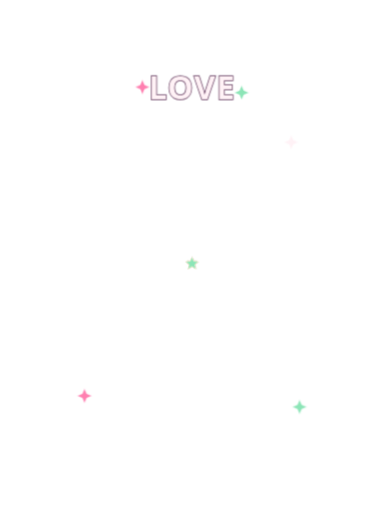
t = 0.00 s
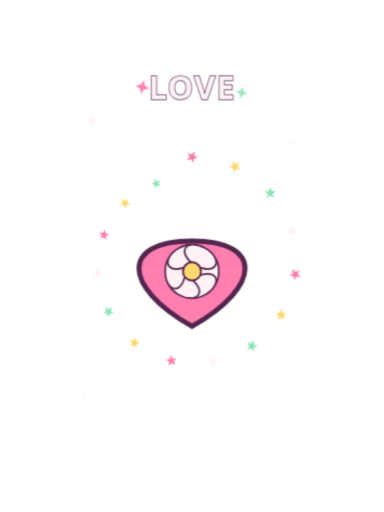
t = 0.85 s
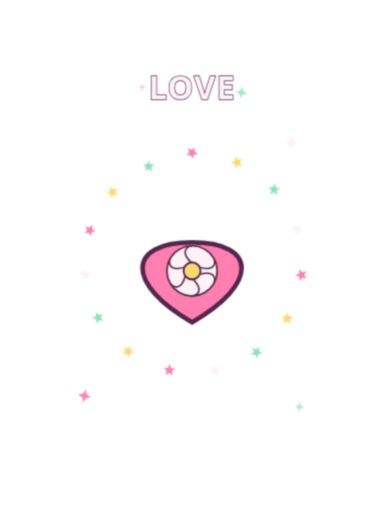
t = 1.26 s
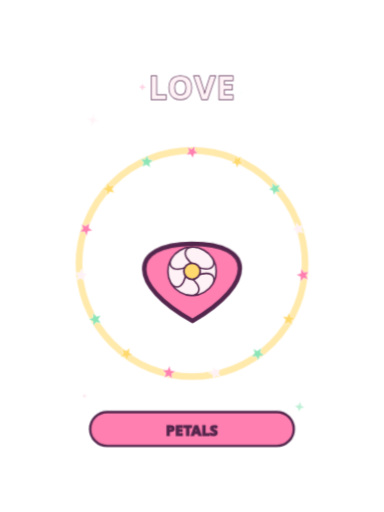
t = 1.87 s
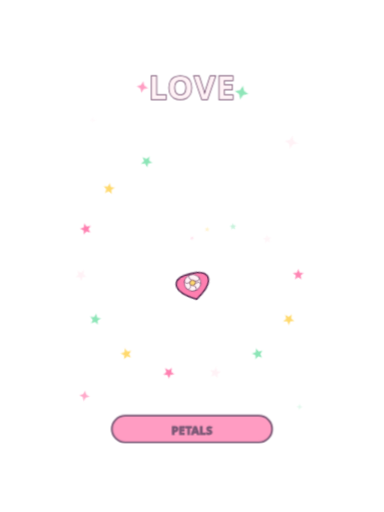
t = 2.50 s
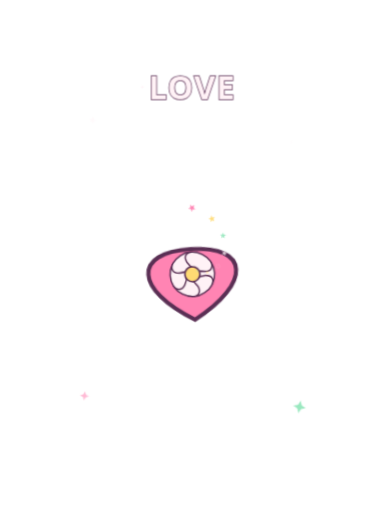
t = 3.11 s

The animated SVG that drew these frames (rendered in a browser with its animation timeline set to each time). Animation: 62 CSS @keyframes rules; one cycle of 3.75 s, repeats indefinitely.

<?xml version="1.0" encoding="UTF-8" standalone="no"?>
<svg xmlns="http://www.w3.org/2000/svg" width="768" height="1024" viewBox="0 0 768 1024" preserveAspectRatio="xMidYMid meet" data-wink-name="Flowers Heart Petals" data-wink-category="Flowers" data-wink-duration="2900ms" aria-label="Flowers Heart Petals"><defs><linearGradient x1="0" x2="0" y1="0" y2="1" data-wink-edge-fade="true" id="wink-edge-fade-mask-top"><stop offset="0%" stop-color="#000"/><stop offset="100%" stop-color="#fff"/></linearGradient><linearGradient x1="0" x2="0" y1="0" y2="1" data-wink-edge-fade="true" id="wink-edge-fade-mask-bottom"><stop offset="0%" stop-color="#fff"/><stop offset="100%" stop-color="#000"/></linearGradient><linearGradient x1="0" x2="1" y1="0" y2="0" data-wink-edge-fade="true" id="wink-edge-fade-mask-left"><stop offset="0%" stop-color="#000"/><stop offset="100%" stop-color="#fff"/></linearGradient><linearGradient x1="0" x2="1" y1="0" y2="0" data-wink-edge-fade="true" id="wink-edge-fade-mask-right"><stop offset="0%" stop-color="#fff"/><stop offset="100%" stop-color="#000"/></linearGradient><radialGradient cx="100%" cy="100%" r="100%" data-wink-edge-fade="true" id="wink-edge-fade-mask-top-left"><stop offset="0%" stop-color="#fff"/><stop offset="100%" stop-color="#000"/></radialGradient><radialGradient cx="0%" cy="100%" r="100%" data-wink-edge-fade="true" id="wink-edge-fade-mask-top-right"><stop offset="0%" stop-color="#fff"/><stop offset="100%" stop-color="#000"/></radialGradient><radialGradient cx="100%" cy="0%" r="100%" data-wink-edge-fade="true" id="wink-edge-fade-mask-bottom-left"><stop offset="0%" stop-color="#fff"/><stop offset="100%" stop-color="#000"/></radialGradient><radialGradient cx="0%" cy="0%" r="100%" data-wink-edge-fade="true" id="wink-edge-fade-mask-bottom-right"><stop offset="0%" stop-color="#fff"/><stop offset="100%" stop-color="#000"/></radialGradient><mask data-wink-edge-fade="true" height="1024" id="wink-edge-fade-mask" maskContentUnits="userSpaceOnUse" maskUnits="userSpaceOnUse" mask-type="alpha" width="768" x="0" y="0"><rect fill="#000" height="1024" width="768" x="0" y="0"/><rect fill="#fff" height="819.2" width="614.4" x="76.80000000000001" y="102.4"/><rect fill="url(#wink-edge-fade-mask-top)" height="102.4" width="614.4" x="76.80000000000001" y="0"/><rect fill="url(#wink-edge-fade-mask-bottom)" height="102.4" width="614.4" x="76.80000000000001" y="921.6"/><rect fill="url(#wink-edge-fade-mask-left)" height="819.2" width="76.80000000000001" x="0" y="102.4"/><rect fill="url(#wink-edge-fade-mask-right)" height="819.2" width="76.80000000000001" x="691.2" y="102.4"/><rect fill="url(#wink-edge-fade-mask-top-left)" height="102.4" width="76.80000000000001" x="0" y="0"/><rect fill="url(#wink-edge-fade-mask-top-right)" height="102.4" width="76.80000000000001" x="691.2" y="0"/><rect fill="url(#wink-edge-fade-mask-bottom-left)" height="102.4" width="76.80000000000001" x="0" y="921.6"/><rect fill="url(#wink-edge-fade-mask-bottom-right)" height="102.4" width="76.80000000000001" x="691.2" y="921.6"/></mask></defs>
  <style>
  text {
    font-family: 'Trebuchet MS', 'Segoe UI', sans-serif;
    paint-order: stroke fill;
  }

  @keyframes wink-enter-pop {
    0%, 100% {
      opacity: 0;
      transform: translate(var(--from-x, 0px), var(--from-y, 32px)) scale(0.32) rotate(var(--from-r, -14deg));
    }
    14% { opacity: 1; }
    32% { opacity: 1; transform: translate(0px, 0px) scale(1.08) rotate(0deg); }
    64% { opacity: 1; transform: translate(0px, 0px) scale(1) rotate(0deg); }
    88% { opacity: 1; }
  }

  @keyframes wink-enter-rise {
    0%, 100% { opacity: 0; transform: translate(0px, 120px) scale(0.4); }
    18% { opacity: 1; }
    34% { opacity: 1; transform: translate(0px, -10px) scale(1.05); }
    50%, 84% { opacity: 1; transform: translate(0px, 0px) scale(1); }
  }

  @keyframes wink-enter-spin {
    0%, 100% { opacity: 0; transform: rotate(-220deg) scale(0.2); }
    18% { opacity: 1; }
    36% { opacity: 1; transform: rotate(12deg) scale(1.08); }
    54%, 86% { opacity: 1; transform: rotate(0deg) scale(1); }
  }

  @keyframes wink-hover-bob {
    0%, 100% { transform: translateY(0px) rotate(-1deg); }
    50% { transform: translateY(-14px) rotate(1.4deg); }
  }

  @keyframes wink-hover-sway {
    0%, 100% { transform: rotate(-3deg) translateY(0px); }
    50% { transform: rotate(3deg) translateY(-8px); }
  }

  @keyframes wink-featured-pop {
    0%, 100% { opacity: 1; transform: translateY(0px) scale(0.78) rotate(-6deg); }
    12% { opacity: 1; transform: translateY(-26px) scale(1.3) rotate(4deg); }
    22% { opacity: 1; transform: translateY(10px) scale(0.95) rotate(-2deg); }
    34%, 76% { opacity: 1; transform: translateY(0px) scale(1) rotate(0deg); }
    88% { opacity: 1; transform: translateY(-8px) scale(1.06) rotate(0deg); }
  }

  @keyframes wink-featured-burst {
    0%, 40%, 100% { opacity: 0; transform: scale(0.38); }
    48% { opacity: 0.95; transform: scale(0.92); }
    60% { opacity: 0.42; transform: scale(1.18); }
    72% { opacity: 0; transform: scale(1.34); }
  }

  @keyframes wink-pulse {
    0%, 100% { transform: scale(0.96); opacity: 0.65; }
    50% { transform: scale(1.08); opacity: 1; }
  }

  @keyframes wink-impact-ring {
    0%, 46%, 100% { opacity: 0; transform: scale(0.24); }
    58% { opacity: 0.95; transform: scale(1); }
    82% { opacity: 0; transform: scale(1.38); }
  }

  @keyframes wink-burst-sprite {
    0%, 100% {
      opacity: 0;
      transform: translate(0px, 0px) scale(0.18) rotate(var(--r0, 0deg));
    }
    18% { opacity: 1; }
    60% {
      opacity: 1;
      transform: translate(var(--tx, 0px), var(--ty, 0px)) scale(1) rotate(var(--r1, 180deg));
    }
    82% {
      opacity: 1;
      transform: translate(var(--tx, 0px), var(--ty, 0px)) scale(0.92) rotate(var(--r2, 320deg));
    }
  }

  @keyframes wink-fall {
    0%, 100% {
      opacity: 0;
      transform: translate(0px, -120px) rotate(var(--r0, 0deg)) scale(0.55);
    }
    14% { opacity: 1; }
    84% { opacity: 1; }
    100% {
      opacity: 0;
      transform: translate(var(--tx, 0px), var(--ty, 620px)) rotate(var(--r1, 220deg)) scale(1);
    }
  }

  @keyframes wink-twinkle {
    0%, 100% { opacity: 0; transform: scale(0.2) rotate(0deg); }
    50% { opacity: 1; transform: scale(1) rotate(12deg); }
  }

  @keyframes wink-finale {
    0%, 54%, 100% { opacity: 0; transform: scale(0.4); }
    64% { opacity: 1; transform: scale(1.1); }
    84% { opacity: 1; transform: scale(1); }
  }

  @keyframes wink-flame {
    0%, 100% { transform: scaleY(0.82) rotate(-3deg); opacity: 0.78; }
    50% { transform: scaleY(1.12) rotate(3deg); opacity: 1; }
  }

  @keyframes wink-draw-path {
    0%, 100% {
      opacity: 0;
      stroke-dashoffset: var(--dash, 900);
    }
    16% { opacity: 1; }
    42%, 82% {
      opacity: 1;
      stroke-dashoffset: 0;
    }
  }

  @keyframes wink-count-step {
    0%, 100% { opacity: 0; transform: scale(0.28); }
    9% { opacity: 1; transform: scale(1.08); }
    18% { opacity: 1; transform: scale(1); }
    26% { opacity: 0; transform: scale(1.18); }
  }

  @keyframes fw-ambient-twinkle {
    0%, 100% {
      opacity: 0;
      transform: scale(0.24) rotate(0deg);
    }
    50% {
      opacity: 1;
      transform: scale(1) rotate(16deg);
    }
  }

  .fw-outline {
    fill: none;
    stroke-linecap: round;
    stroke-linejoin: round;
    stroke-dasharray: var(--dash-len, 1800);
    stroke-dashoffset: var(--dash-len, 1800);
    vector-effect: non-scaling-stroke;
  }

  .fw-dot-outline {
    fill: none;
    stroke-linecap: round;
    stroke-linejoin: round;
    stroke-dasharray: 1 20;
    vector-effect: non-scaling-stroke;
  }

  
    @keyframes fw-trail-a {
      0%, 8%,
      100% {
        opacity: 0;
        stroke-dashoffset: var(--trail-len, 900);
      }
      12% { opacity: 0.12; }
      29% {
        opacity: 0.94;
        stroke-dashoffset: 0;
      }
      33% {
        opacity: 0;
        stroke-dashoffset: 0;
      }
    }

    @keyframes fw-head-a {
      0%, 9%,
      100% {
        opacity: 0;
        transform: translate(0px, 0px) scale(0.18);
      }
      12% { opacity: 1; }
      29% {
        opacity: 1;
        transform: translate(var(--dx, 0px), var(--dy, 0px)) scale(1);
      }
      32% {
        opacity: 0;
        transform: translate(var(--dx, 0px), var(--dy, 0px)) scale(0.42);
      }
    }

    @keyframes fw-pause-a {
      0%, 24%,
      100% {
        opacity: 0;
        transform: scale(0.18);
      }
      28% {
        opacity: 1;
        transform: scale(0.34);
      }
      33% {
        opacity: 0;
        transform: scale(0.62);
      }
    }

    @keyframes fw-window-a {
      0%, 22%,
      100% { opacity: 0; }
      30%,
      42% { opacity: 1; }
      47% { opacity: 0; }
    }

    @keyframes fw-particle-a {
      0%, 22%,
      100% {
        opacity: 0;
        transform: translate(0px, 0px) scale(0.14);
      }
      30% {
        opacity: 1;
        transform: translate(calc(var(--tx, 0px) * 0.24), calc(var(--ty, 0px) * 0.24)) scale(0.5);
      }
      38%,
      42% {
        opacity: 1;
        transform: translate(var(--tx, 0px), var(--ty, 0px)) scale(1);
      }
      47% {
        opacity: 0;
        transform: translate(var(--tx, 0px), var(--ty, 0px)) scale(0.72);
      }
    }

    @keyframes fw-outline-a {
      0%, 22%,
      100% {
        opacity: 0;
        stroke-dashoffset: var(--dash-len, 1800);
      }
      38%,
      42% {
        opacity: 1;
        stroke-dashoffset: 0;
      }
      47% {
        opacity: 0;
        stroke-dashoffset: 0;
      }
    }

    @keyframes fw-burst-a {
      0%, 25%,
      100% {
        opacity: 0;
        transform: scale(0.16);
      }
      26% {
        opacity: 1;
        transform: scale(0.26);
      }
      38% {
        opacity: 1;
        transform: scale(1);
      }
      38% {
        opacity: 0.22;
        transform: scale(1.08);
      }
      47% {
        opacity: 0;
        transform: scale(1.18);
      }
    }

    @keyframes fw-core-a {
      0%, 29%,
      100% {
        opacity: 0;
        transform: scale(0.22);
      }
      38%,
      42% {
        opacity: 0.94;
        transform: scale(1);
      }
      47% {
        opacity: 0;
        transform: scale(1.2);
      }
    }

    @keyframes fw-sparkle-a {
      0%, 34%,
      100% {
        opacity: 0;
        transform: scale(0.24);
      }
      42%,
      42% {
        opacity: 1;
        transform: scale(1);
      }
      47% {
        opacity: 0;
        transform: scale(1.26);
      }
    }
  

    @keyframes fw-trail-b {
      0%, 24%,
      100% {
        opacity: 0;
        stroke-dashoffset: var(--trail-len, 900);
      }
      28% { opacity: 0.12; }
      45% {
        opacity: 0.94;
        stroke-dashoffset: 0;
      }
      49% {
        opacity: 0;
        stroke-dashoffset: 0;
      }
    }

    @keyframes fw-head-b {
      0%, 25%,
      100% {
        opacity: 0;
        transform: translate(0px, 0px) scale(0.18);
      }
      28% { opacity: 1; }
      45% {
        opacity: 1;
        transform: translate(var(--dx, 0px), var(--dy, 0px)) scale(1);
      }
      48% {
        opacity: 0;
        transform: translate(var(--dx, 0px), var(--dy, 0px)) scale(0.42);
      }
    }

    @keyframes fw-pause-b {
      0%, 40%,
      100% {
        opacity: 0;
        transform: scale(0.18);
      }
      44% {
        opacity: 1;
        transform: scale(0.34);
      }
      49% {
        opacity: 0;
        transform: scale(0.62);
      }
    }

    @keyframes fw-window-b {
      0%, 38%,
      100% { opacity: 0; }
      46%,
      58% { opacity: 1; }
      63% { opacity: 0; }
    }

    @keyframes fw-particle-b {
      0%, 38%,
      100% {
        opacity: 0;
        transform: translate(0px, 0px) scale(0.14);
      }
      46% {
        opacity: 1;
        transform: translate(calc(var(--tx, 0px) * 0.24), calc(var(--ty, 0px) * 0.24)) scale(0.5);
      }
      54%,
      58% {
        opacity: 1;
        transform: translate(var(--tx, 0px), var(--ty, 0px)) scale(1);
      }
      63% {
        opacity: 0;
        transform: translate(var(--tx, 0px), var(--ty, 0px)) scale(0.72);
      }
    }

    @keyframes fw-outline-b {
      0%, 38%,
      100% {
        opacity: 0;
        stroke-dashoffset: var(--dash-len, 1800);
      }
      54%,
      58% {
        opacity: 1;
        stroke-dashoffset: 0;
      }
      63% {
        opacity: 0;
        stroke-dashoffset: 0;
      }
    }

    @keyframes fw-burst-b {
      0%, 41%,
      100% {
        opacity: 0;
        transform: scale(0.16);
      }
      42% {
        opacity: 1;
        transform: scale(0.26);
      }
      54% {
        opacity: 1;
        transform: scale(1);
      }
      54% {
        opacity: 0.22;
        transform: scale(1.08);
      }
      63% {
        opacity: 0;
        transform: scale(1.18);
      }
    }

    @keyframes fw-core-b {
      0%, 45%,
      100% {
        opacity: 0;
        transform: scale(0.22);
      }
      54%,
      58% {
        opacity: 0.94;
        transform: scale(1);
      }
      63% {
        opacity: 0;
        transform: scale(1.2);
      }
    }

    @keyframes fw-sparkle-b {
      0%, 50%,
      100% {
        opacity: 0;
        transform: scale(0.24);
      }
      58%,
      58% {
        opacity: 1;
        transform: scale(1);
      }
      63% {
        opacity: 0;
        transform: scale(1.26);
      }
    }
  

    @keyframes fw-trail-c {
      0%, 40%,
      100% {
        opacity: 0;
        stroke-dashoffset: var(--trail-len, 900);
      }
      44% { opacity: 0.12; }
      61% {
        opacity: 0.94;
        stroke-dashoffset: 0;
      }
      65% {
        opacity: 0;
        stroke-dashoffset: 0;
      }
    }

    @keyframes fw-head-c {
      0%, 41%,
      100% {
        opacity: 0;
        transform: translate(0px, 0px) scale(0.18);
      }
      44% { opacity: 1; }
      61% {
        opacity: 1;
        transform: translate(var(--dx, 0px), var(--dy, 0px)) scale(1);
      }
      64% {
        opacity: 0;
        transform: translate(var(--dx, 0px), var(--dy, 0px)) scale(0.42);
      }
    }

    @keyframes fw-pause-c {
      0%, 56%,
      100% {
        opacity: 0;
        transform: scale(0.18);
      }
      60% {
        opacity: 1;
        transform: scale(0.34);
      }
      65% {
        opacity: 0;
        transform: scale(0.62);
      }
    }

    @keyframes fw-window-c {
      0%, 54%,
      100% { opacity: 0; }
      62%,
      74% { opacity: 1; }
      79% { opacity: 0; }
    }

    @keyframes fw-particle-c {
      0%, 54%,
      100% {
        opacity: 0;
        transform: translate(0px, 0px) scale(0.14);
      }
      62% {
        opacity: 1;
        transform: translate(calc(var(--tx, 0px) * 0.24), calc(var(--ty, 0px) * 0.24)) scale(0.5);
      }
      70%,
      74% {
        opacity: 1;
        transform: translate(var(--tx, 0px), var(--ty, 0px)) scale(1);
      }
      79% {
        opacity: 0;
        transform: translate(var(--tx, 0px), var(--ty, 0px)) scale(0.72);
      }
    }

    @keyframes fw-outline-c {
      0%, 54%,
      100% {
        opacity: 0;
        stroke-dashoffset: var(--dash-len, 1800);
      }
      70%,
      74% {
        opacity: 1;
        stroke-dashoffset: 0;
      }
      79% {
        opacity: 0;
        stroke-dashoffset: 0;
      }
    }

    @keyframes fw-burst-c {
      0%, 57%,
      100% {
        opacity: 0;
        transform: scale(0.16);
      }
      58% {
        opacity: 1;
        transform: scale(0.26);
      }
      70% {
        opacity: 1;
        transform: scale(1);
      }
      70% {
        opacity: 0.22;
        transform: scale(1.08);
      }
      79% {
        opacity: 0;
        transform: scale(1.18);
      }
    }

    @keyframes fw-core-c {
      0%, 61%,
      100% {
        opacity: 0;
        transform: scale(0.22);
      }
      70%,
      74% {
        opacity: 0.94;
        transform: scale(1);
      }
      79% {
        opacity: 0;
        transform: scale(1.2);
      }
    }

    @keyframes fw-sparkle-c {
      0%, 66%,
      100% {
        opacity: 0;
        transform: scale(0.24);
      }
      74%,
      74% {
        opacity: 1;
        transform: scale(1);
      }
      79% {
        opacity: 0;
        transform: scale(1.26);
      }
    }
  

    @keyframes fw-trail-d {
      0%, 56%,
      100% {
        opacity: 0;
        stroke-dashoffset: var(--trail-len, 900);
      }
      60% { opacity: 0.12; }
      77% {
        opacity: 0.94;
        stroke-dashoffset: 0;
      }
      81% {
        opacity: 0;
        stroke-dashoffset: 0;
      }
    }

    @keyframes fw-head-d {
      0%, 57%,
      100% {
        opacity: 0;
        transform: translate(0px, 0px) scale(0.18);
      }
      60% { opacity: 1; }
      77% {
        opacity: 1;
        transform: translate(var(--dx, 0px), var(--dy, 0px)) scale(1);
      }
      80% {
        opacity: 0;
        transform: translate(var(--dx, 0px), var(--dy, 0px)) scale(0.42);
      }
    }

    @keyframes fw-pause-d {
      0%, 72%,
      100% {
        opacity: 0;
        transform: scale(0.18);
      }
      76% {
        opacity: 1;
        transform: scale(0.34);
      }
      81% {
        opacity: 0;
        transform: scale(0.62);
      }
    }

    @keyframes fw-window-d {
      0%, 70%,
      100% { opacity: 0; }
      78%,
      90% { opacity: 1; }
      95% { opacity: 0; }
    }

    @keyframes fw-particle-d {
      0%, 70%,
      100% {
        opacity: 0;
        transform: translate(0px, 0px) scale(0.14);
      }
      78% {
        opacity: 1;
        transform: translate(calc(var(--tx, 0px) * 0.24), calc(var(--ty, 0px) * 0.24)) scale(0.5);
      }
      86%,
      90% {
        opacity: 1;
        transform: translate(var(--tx, 0px), var(--ty, 0px)) scale(1);
      }
      95% {
        opacity: 0;
        transform: translate(var(--tx, 0px), var(--ty, 0px)) scale(0.72);
      }
    }

    @keyframes fw-outline-d {
      0%, 70%,
      100% {
        opacity: 0;
        stroke-dashoffset: var(--dash-len, 1800);
      }
      86%,
      90% {
        opacity: 1;
        stroke-dashoffset: 0;
      }
      95% {
        opacity: 0;
        stroke-dashoffset: 0;
      }
    }

    @keyframes fw-burst-d {
      0%, 73%,
      100% {
        opacity: 0;
        transform: scale(0.16);
      }
      74% {
        opacity: 1;
        transform: scale(0.26);
      }
      86% {
        opacity: 1;
        transform: scale(1);
      }
      86% {
        opacity: 0.22;
        transform: scale(1.08);
      }
      95% {
        opacity: 0;
        transform: scale(1.18);
      }
    }

    @keyframes fw-core-d {
      0%, 77%,
      100% {
        opacity: 0;
        transform: scale(0.22);
      }
      86%,
      90% {
        opacity: 0.94;
        transform: scale(1);
      }
      95% {
        opacity: 0;
        transform: scale(1.2);
      }
    }

    @keyframes fw-sparkle-d {
      0%, 82%,
      100% {
        opacity: 0;
        transform: scale(0.24);
      }
      90%,
      90% {
        opacity: 1;
        transform: scale(1);
      }
      95% {
        opacity: 0;
        transform: scale(1.26);
      }
    }
  

    @keyframes fw-trail-single {
      0%, 14%,
      100% {
        opacity: 0;
        stroke-dashoffset: var(--trail-len, 900);
      }
      18% { opacity: 0.12; }
      35% {
        opacity: 0.94;
        stroke-dashoffset: 0;
      }
      39% {
        opacity: 0;
        stroke-dashoffset: 0;
      }
    }

    @keyframes fw-head-single {
      0%, 15%,
      100% {
        opacity: 0;
        transform: translate(0px, 0px) scale(0.18);
      }
      18% { opacity: 1; }
      35% {
        opacity: 1;
        transform: translate(var(--dx, 0px), var(--dy, 0px)) scale(1);
      }
      38% {
        opacity: 0;
        transform: translate(var(--dx, 0px), var(--dy, 0px)) scale(0.42);
      }
    }

    @keyframes fw-pause-single {
      0%, 30%,
      100% {
        opacity: 0;
        transform: scale(0.18);
      }
      34% {
        opacity: 1;
        transform: scale(0.34);
      }
      39% {
        opacity: 0;
        transform: scale(0.62);
      }
    }

    @keyframes fw-window-single {
      0%, 28%,
      100% { opacity: 0; }
      36%,
      72% { opacity: 1; }
      88% { opacity: 0; }
    }

    @keyframes fw-particle-single {
      0%, 28%,
      100% {
        opacity: 0;
        transform: translate(0px, 0px) scale(0.14);
      }
      36% {
        opacity: 1;
        transform: translate(calc(var(--tx, 0px) * 0.24), calc(var(--ty, 0px) * 0.24)) scale(0.5);
      }
      48%,
      72% {
        opacity: 1;
        transform: translate(var(--tx, 0px), var(--ty, 0px)) scale(1);
      }
      88% {
        opacity: 0;
        transform: translate(var(--tx, 0px), var(--ty, 0px)) scale(0.72);
      }
    }

    @keyframes fw-outline-single {
      0%, 28%,
      100% {
        opacity: 0;
        stroke-dashoffset: var(--dash-len, 1800);
      }
      48%,
      72% {
        opacity: 1;
        stroke-dashoffset: 0;
      }
      88% {
        opacity: 0;
        stroke-dashoffset: 0;
      }
    }

    @keyframes fw-burst-single {
      0%, 31%,
      100% {
        opacity: 0;
        transform: scale(0.16);
      }
      32% {
        opacity: 1;
        transform: scale(0.26);
      }
      48% {
        opacity: 1;
        transform: scale(1);
      }
      68% {
        opacity: 0.22;
        transform: scale(1.08);
      }
      88% {
        opacity: 0;
        transform: scale(1.18);
      }
    }

    @keyframes fw-core-single {
      0%, 35%,
      100% {
        opacity: 0;
        transform: scale(0.22);
      }
      48%,
      72% {
        opacity: 0.94;
        transform: scale(1);
      }
      88% {
        opacity: 0;
        transform: scale(1.2);
      }
    }

    @keyframes fw-sparkle-single {
      0%, 44%,
      100% {
        opacity: 0;
        transform: scale(0.24);
      }
      52%,
      72% {
        opacity: 1;
        transform: scale(1);
      }
      88% {
        opacity: 0;
        transform: scale(1.26);
      }
    }
  
</style>
  
    
    
          
        
    
    
    
    
  
<g id="content" transform="translate(384 512) scale(1.0769911937551697) translate(-384.00001525878906 -498.1148986816406)" mask="url(#wink-edge-fade-mask)"><text x="384" y="184.32" text-anchor="middle" dominant-baseline="central" font-size="60.8256" font-weight="900" fill="#fff2f6" stroke="#53264d" stroke-width="2.433024" letter-spacing="1.824768">LOVE</text><g style="transform-origin:384px 512px; animation:wink-enter-pop 2.9s cubic-bezier(0.2,0.9,0.24,1) infinite;">
            <path d="M 384 620.1344 C 505.6512 550.928384, 505.6512 473.071616, 384 473.071616 C 262.3488 473.071616, 262.3488 550.928384, 384 620.1344 Z" fill="#ff7fb0" stroke="#53264d" stroke-width="8.448"/>
            
    <g>
      <ellipse cx="412.99" cy="525.52" rx="17.098752" ry="29.73696" fill="#fff2f6" stroke="#53264d" stroke-width="2.973696" transform="rotate(0 412.99 525.52)"/><ellipse cx="398.5" cy="550.63" rx="17.098752" ry="29.73696" fill="#fff2f6" stroke="#53264d" stroke-width="2.973696" transform="rotate(60 398.5 550.63)"/><ellipse cx="369.5" cy="550.63" rx="17.098752" ry="29.73696" fill="#fff2f6" stroke="#53264d" stroke-width="2.973696" transform="rotate(120 369.5 550.63)"/><ellipse cx="355.01" cy="525.52" rx="17.098752" ry="29.73696" fill="#fff2f6" stroke="#53264d" stroke-width="2.973696" transform="rotate(180 355.01 525.52)"/><ellipse cx="369.5" cy="500.41" rx="17.098752" ry="29.73696" fill="#fff2f6" stroke="#53264d" stroke-width="2.973696" transform="rotate(240 369.5 500.41)"/><ellipse cx="398.5" cy="500.41" rx="17.098752" ry="29.73696" fill="#fff2f6" stroke="#53264d" stroke-width="2.973696" transform="rotate(300 398.5 500.41)"/>
      <circle cx="384" cy="525.5168" r="15.611904" fill="#ffd96d" stroke="#53264d" stroke-width="3.345408"/>
    </g>
  
          </g><circle cx="384" cy="512" r="182.47680000000003" fill="none" stroke="#ffd96d" stroke-width="10.75" opacity="0.88" style="transform-origin:384px 512px; animation:wink-impact-ring 2.9s ease-out infinite;"/><g style="transform-origin:199.68px 245.76px; animation:wink-twinkle 1.4s ease-in-out infinite; animation-delay:0s;"><polygon points="199.68,231.94 203.78,241.66 213.5,245.76 203.78,249.86 199.68,259.58 195.58,249.86 185.86,245.76 195.58,241.66" fill="#fff2f6" stroke="rgba(255,255,255,0.75)" stroke-width="1.2"/></g><g style="transform-origin:291.84px 184.32px; animation:wink-twinkle 1.4s ease-in-out infinite; animation-delay:0.17s;"><polygon points="291.84,170.5 295.94,180.22 305.66,184.32 295.94,188.42 291.84,198.14 287.74,188.42 278.02,184.32 287.74,180.22" fill="#ff7fb0" stroke="rgba(255,255,255,0.75)" stroke-width="1.2"/></g><g style="transform-origin:476.16px 194.56px; animation:wink-twinkle 1.4s ease-in-out infinite; animation-delay:0.34s;"><polygon points="476.16,180.74 480.26,190.46 489.98,194.56 480.26,198.66 476.16,208.38 472.06,198.66 462.34,194.56 472.06,190.46" fill="#8ce5b7" stroke="rgba(255,255,255,0.75)" stroke-width="1.2"/></g><g style="transform-origin:568.32px 286.72px; animation:wink-twinkle 1.4s ease-in-out infinite; animation-delay:0.51s;"><polygon points="568.32,272.9 572.42,282.62 582.14,286.72 572.42,290.82 568.32,300.54 564.22,290.82 554.5,286.72 564.22,282.62" fill="#fff2f6" stroke="rgba(255,255,255,0.75)" stroke-width="1.2"/></g><g style="transform-origin:184.32px 757.76px; animation:wink-twinkle 1.4s ease-in-out infinite; animation-delay:0.68s;"><polygon points="184.32,743.94 188.42,753.66 198.14,757.76 188.42,761.86 184.32,771.58 180.22,761.86 170.5,757.76 180.22,753.66" fill="#ff7fb0" stroke="rgba(255,255,255,0.75)" stroke-width="1.2"/></g><g style="transform-origin:583.68px 778.24px; animation:wink-twinkle 1.4s ease-in-out infinite; animation-delay:0.85s;"><polygon points="583.68,764.42 587.78,774.14 597.5,778.24 587.78,782.34 583.68,792.06 579.58,782.34 569.86,778.24 579.58,774.14" fill="#8ce5b7" stroke="rgba(255,255,255,0.75)" stroke-width="1.2"/></g><g style="transform-origin:384px 512px; --tx:0px; --ty:-207.36px; --r0:-90deg; --r1:30deg; --r2:130deg; animation:wink-burst-sprite 2.9s cubic-bezier(0.2,0.9,0.24,1) infinite; animation-delay:0s;"><polygon points="384,499.71 387.25,507.53 395.69,508.2 389.26,513.71 391.22,521.94 384,517.53 376.78,521.94 378.74,513.71 372.31,508.2 380.75,507.53" fill="#ff7fb0" stroke="rgba(255,255,255,0.75)" stroke-width="1"/></g><g style="transform-origin:384px 512px; --tx:84.34px; --ty:-189.43px; --r0:-66deg; --r1:54deg; --r2:154deg; animation:wink-burst-sprite 2.9s cubic-bezier(0.2,0.9,0.24,1) infinite; animation-delay:0.03s;"><polygon points="384,499.71 387.25,507.53 395.69,508.2 389.26,513.71 391.22,521.94 384,517.53 376.78,521.94 378.74,513.71 372.31,508.2 380.75,507.53" fill="#ffd96d" stroke="rgba(255,255,255,0.75)" stroke-width="1"/></g><g style="transform-origin:384px 512px; --tx:154.1px; --ty:-138.75px; --r0:-42deg; --r1:78deg; --r2:178deg; animation:wink-burst-sprite 2.9s cubic-bezier(0.2,0.9,0.24,1) infinite; animation-delay:0.06s;"><polygon points="384,499.71 387.25,507.53 395.69,508.2 389.26,513.71 391.22,521.94 384,517.53 376.78,521.94 378.74,513.71 372.31,508.2 380.75,507.53" fill="#8ce5b7" stroke="rgba(255,255,255,0.75)" stroke-width="1"/></g><g style="transform-origin:384px 512px; --tx:197.21px; --ty:-64.08px; --r0:-18deg; --r1:102deg; --r2:202deg; animation:wink-burst-sprite 2.9s cubic-bezier(0.2,0.9,0.24,1) infinite; animation-delay:0.09s;"><polygon points="384,499.71 387.25,507.53 395.69,508.2 389.26,513.71 391.22,521.94 384,517.53 376.78,521.94 378.74,513.71 372.31,508.2 380.75,507.53" fill="#fff2f6" stroke="rgba(255,255,255,0.75)" stroke-width="1"/></g><g style="transform-origin:384px 512px; --tx:206.22px; --ty:21.68px; --r0:6deg; --r1:126deg; --r2:226deg; animation:wink-burst-sprite 2.9s cubic-bezier(0.2,0.9,0.24,1) infinite; animation-delay:0.12s;"><polygon points="384,499.71 387.25,507.53 395.69,508.2 389.26,513.71 391.22,521.94 384,517.53 376.78,521.94 378.74,513.71 372.31,508.2 380.75,507.53" fill="#ff7fb0" stroke="rgba(255,255,255,0.75)" stroke-width="1"/></g><g style="transform-origin:384px 512px; --tx:179.58px; --ty:103.68px; --r0:30deg; --r1:150deg; --r2:250deg; animation:wink-burst-sprite 2.9s cubic-bezier(0.2,0.9,0.24,1) infinite; animation-delay:0.15s;"><polygon points="384,499.71 387.25,507.53 395.69,508.2 389.26,513.71 391.22,521.94 384,517.53 376.78,521.94 378.74,513.71 372.31,508.2 380.75,507.53" fill="#ffd96d" stroke="rgba(255,255,255,0.75)" stroke-width="1"/></g><g style="transform-origin:384px 512px; --tx:121.88px; --ty:167.76px; --r0:54deg; --r1:174deg; --r2:274deg; animation:wink-burst-sprite 2.9s cubic-bezier(0.2,0.9,0.24,1) infinite; animation-delay:0.18s;"><polygon points="384,499.71 387.25,507.53 395.69,508.2 389.26,513.71 391.22,521.94 384,517.53 376.78,521.94 378.74,513.71 372.31,508.2 380.75,507.53" fill="#8ce5b7" stroke="rgba(255,255,255,0.75)" stroke-width="1"/></g><g style="transform-origin:384px 512px; --tx:43.11px; --ty:202.83px; --r0:78deg; --r1:198deg; --r2:298deg; animation:wink-burst-sprite 2.9s cubic-bezier(0.2,0.9,0.24,1) infinite; animation-delay:0.21s;"><polygon points="384,499.71 387.25,507.53 395.69,508.2 389.26,513.71 391.22,521.94 384,517.53 376.78,521.94 378.74,513.71 372.31,508.2 380.75,507.53" fill="#fff2f6" stroke="rgba(255,255,255,0.75)" stroke-width="1"/></g><g style="transform-origin:384px 512px; --tx:-43.11px; --ty:202.83px; --r0:102deg; --r1:222deg; --r2:322deg; animation:wink-burst-sprite 2.9s cubic-bezier(0.2,0.9,0.24,1) infinite; animation-delay:0.24s;"><polygon points="384,499.71 387.25,507.53 395.69,508.2 389.26,513.71 391.22,521.94 384,517.53 376.78,521.94 378.74,513.71 372.31,508.2 380.75,507.53" fill="#ff7fb0" stroke="rgba(255,255,255,0.75)" stroke-width="1"/></g><g style="transform-origin:384px 512px; --tx:-121.88px; --ty:167.76px; --r0:126deg; --r1:246deg; --r2:346deg; animation:wink-burst-sprite 2.9s cubic-bezier(0.2,0.9,0.24,1) infinite; animation-delay:0.27s;"><polygon points="384,499.71 387.25,507.53 395.69,508.2 389.26,513.71 391.22,521.94 384,517.53 376.78,521.94 378.74,513.71 372.31,508.2 380.75,507.53" fill="#ffd96d" stroke="rgba(255,255,255,0.75)" stroke-width="1"/></g><g style="transform-origin:384px 512px; --tx:-179.58px; --ty:103.68px; --r0:150deg; --r1:270deg; --r2:370deg; animation:wink-burst-sprite 2.9s cubic-bezier(0.2,0.9,0.24,1) infinite; animation-delay:0.3s;"><polygon points="384,499.71 387.25,507.53 395.69,508.2 389.26,513.71 391.22,521.94 384,517.53 376.78,521.94 378.74,513.71 372.31,508.2 380.75,507.53" fill="#8ce5b7" stroke="rgba(255,255,255,0.75)" stroke-width="1"/></g><g style="transform-origin:384px 512px; --tx:-206.22px; --ty:21.68px; --r0:174deg; --r1:294deg; --r2:394deg; animation:wink-burst-sprite 2.9s cubic-bezier(0.2,0.9,0.24,1) infinite; animation-delay:0.33s;"><polygon points="384,499.71 387.25,507.53 395.69,508.2 389.26,513.71 391.22,521.94 384,517.53 376.78,521.94 378.74,513.71 372.31,508.2 380.75,507.53" fill="#fff2f6" stroke="rgba(255,255,255,0.75)" stroke-width="1"/></g><g style="transform-origin:384px 512px; --tx:-197.21px; --ty:-64.08px; --r0:198deg; --r1:318deg; --r2:418deg; animation:wink-burst-sprite 2.9s cubic-bezier(0.2,0.9,0.24,1) infinite; animation-delay:0.36s;"><polygon points="384,499.71 387.25,507.53 395.69,508.2 389.26,513.71 391.22,521.94 384,517.53 376.78,521.94 378.74,513.71 372.31,508.2 380.75,507.53" fill="#ff7fb0" stroke="rgba(255,255,255,0.75)" stroke-width="1"/></g><g style="transform-origin:384px 512px; --tx:-154.1px; --ty:-138.75px; --r0:222deg; --r1:342deg; --r2:442deg; animation:wink-burst-sprite 2.9s cubic-bezier(0.2,0.9,0.24,1) infinite; animation-delay:0.39s;"><polygon points="384,499.71 387.25,507.53 395.69,508.2 389.26,513.71 391.22,521.94 384,517.53 376.78,521.94 378.74,513.71 372.31,508.2 380.75,507.53" fill="#ffd96d" stroke="rgba(255,255,255,0.75)" stroke-width="1"/></g><g style="transform-origin:384px 512px; --tx:-84.34px; --ty:-189.43px; --r0:246deg; --r1:366deg; --r2:466deg; animation:wink-burst-sprite 2.9s cubic-bezier(0.2,0.9,0.24,1) infinite; animation-delay:0.42s;"><polygon points="384,499.71 387.25,507.53 395.69,508.2 389.26,513.71 391.22,521.94 384,517.53 376.78,521.94 378.74,513.71 372.31,508.2 380.75,507.53" fill="#8ce5b7" stroke="rgba(255,255,255,0.75)" stroke-width="1"/></g><g style="transform-origin:384px 819.2px; animation:wink-finale 2.9s ease-out infinite;">
      
    <g>
      <rect x="211.6608" y="790.4768" width="344.6784" height="57.446400000000004" rx="28.723200000000002" fill="#ff7fb0" stroke="#53264d" stroke-width="4.021248000000001"/>
      <text x="384" y="820.923392" text-anchor="middle" dominant-baseline="central" font-size="24.127488" font-weight="900" fill="#53264d" stroke="#53264d" stroke-width="2" letter-spacing="0.7238246399999999">PETALS</text>
    </g>
  
    </g></g></svg>
